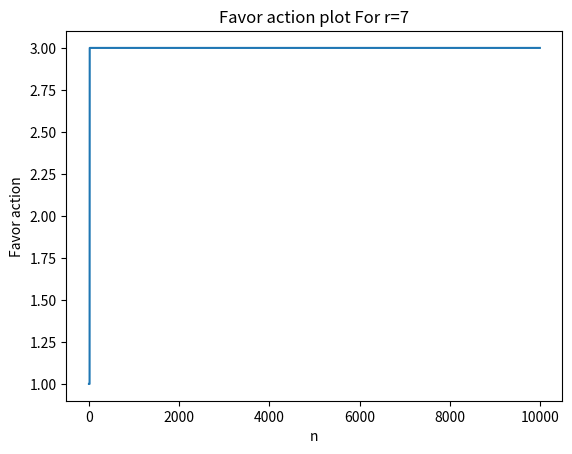
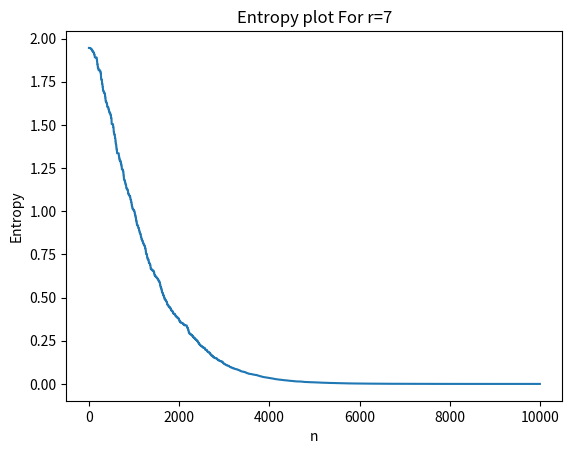

Write the Python code that produced these figures, in order.
import math
import numpy as np
import matplotlib.pyplot as plt

class Automata:
    def __init__(self,r,lambda_1,lambda_2):
         self.r=int(r)
         self.lambda_1=lambda_1
         self.lambda_2=lambda_2
         if(r==0):
            raise ValueError("Must have at least one action.")
         self.probability_list = [1/self.r for x in range(self.r)]
         self.action_selected_list=[]
         self.action_last=-1
         self.entropy_list=[]
         self.favor_action_list=[]

    def decision(self):
        self.action_last=np.random.choice(np.arange(1, r+1),1, self.probability_list)[0]
        self.action_selected_list.append(self.action_last)
        self.favor_action_list.append(self.cal_probablable_action())
        self.entropy_list.append(self.cal_entropy())
        return self.action_last

    def update(self,B):
        for index in range(len(self.probability_list)):
            p=self.probability_list[index]
            if(index==self.action_last-1):
                #Pi(k + 1) = Pi(k) + lambda_1*B(k)(1 - Pi(k)) - lambda_2(1 -B(k))Pi(k)
                self.probability_list[index] = p+(self.lambda_1*B*(1-p))-(self.lambda_2*(1-B)*p)
            else:
                #pj(k) - lambda_1*B(k)pj(k)+lambda_2(1 - B(k))((1/r-1) - Pj(k))
                self.probability_list[index] = p-(self.lambda_1*B*p)+(self.lambda_2*(1-B)*(1/(self.r-1)-p))
    def cal_entropy(self):
        entropy=0
        for index in range(len(self.probability_list)):
            p=self.probability_list[index]
            entropy+=-1*math.log(p)*p
        return entropy
    def cal_probablable_action(self):
        return [i for i, j in enumerate(self.probability_list) if j == max(self.probability_list)][0]+1
def simulated_reward(r,p_environment,action_selected):
    favorable_action=[i for i, j in enumerate(p_environment) if j == max(p_environment)][0]+1
    if action_selected==favorable_action:
        return 1
    return 0
#setting
num_iteration=10000
r=7
lambda_1=0.01
lambda_2=0
favor_env_probability=0.8

p_environment=[]
#set third action as favor action!
for i in range(r):
    if i==2:
        p_environment.append(favor_env_probability)
    else:
        p_environment.append((1-favor_env_probability)/(r-1))

automata_instance=Automata(r,lambda_1,lambda_2)
i=0
B_list=[]
while i<num_iteration:
    action_selected=automata_instance.decision()
    B=simulated_reward(r,p_environment,action_selected)
    B_list.append(B)
    automata_instance.update(B)
    i += 1

#Favor action plot
plt.figure()
plt.plot(np.arange(0,num_iteration),automata_instance.favor_action_list)
plt.title('Favor action plot For r='+str(r))
plt.xlabel('n')
plt.ylabel('Favor action')
plt.savefig('favor_action.png')
#entropy plot
plt.figure()
plt.plot(np.arange(0,num_iteration),automata_instance.entropy_list)
plt.title('Entropy plot For r='+str(r))
plt.xlabel('n')
plt.ylabel('Entropy')
plt.savefig('entropy.png')
#
print("Average Reward="+str(sum(B_list)/len(B_list)))
